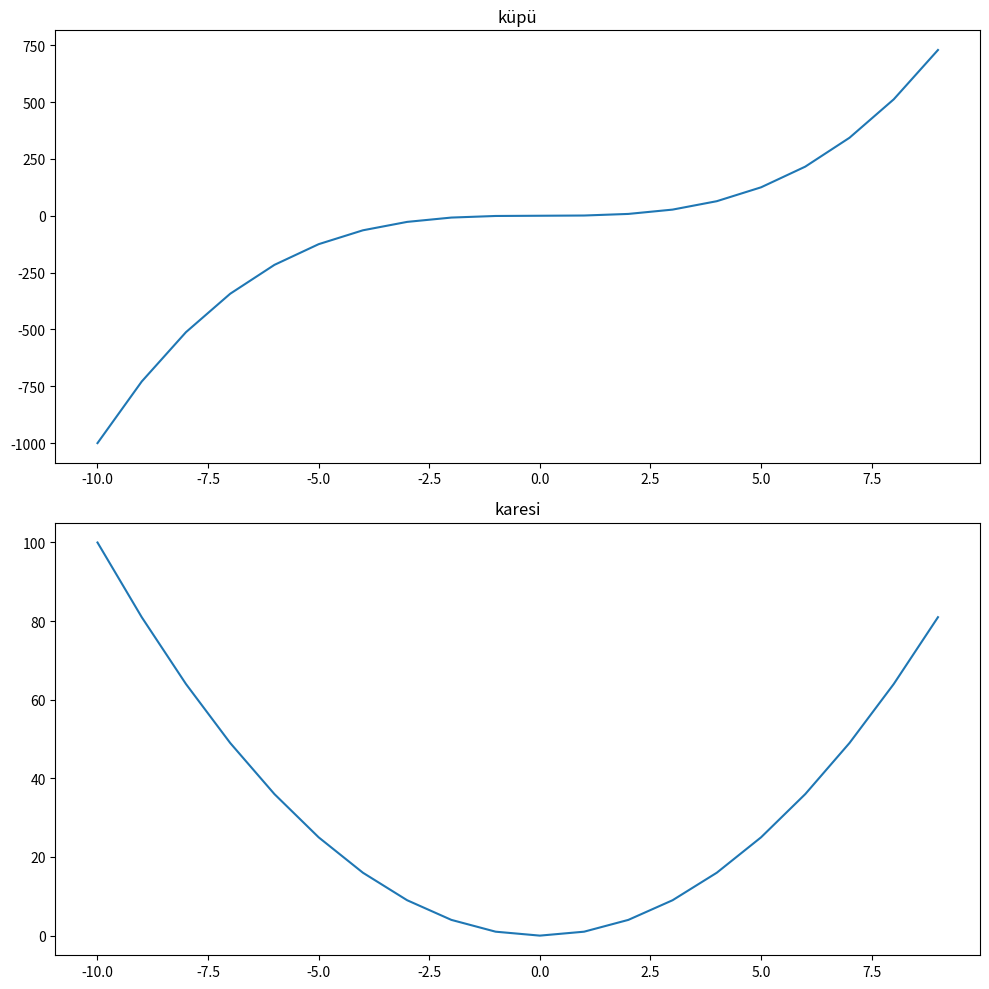

Here is the Python script that generated this plot:
import numpy as np
import matplotlib.pyplot as plt
import pandas as pd

x=np.linspace(-10,9,20)
y=x**3
z=x**2
figure=plt.figure()

'''
axes=figure.add_axes([0.1,0.1,0.8,0.8]) #kenardan bosluk olusturuldu. ilk 2 degisken alttan ve soldan boslugu belirtir.
axes.plot(x,y,"red") 
axes.set_ylabel("y ekseni")
axes.set_xlabel("x ekseni") 
axes2=figure.add_axes([0.2,0.6,0.25,0.25]) 
axes2.plot(x,z,"blue") 
axes2.set_ylabel("y ekseni")
axes2.set_xlabel("x ekseni")
plt.show() 

axes=figure.add_axes([0,0,1,1]) #iki grafik ortak eksende birlestirildi.
axes.plot(x,y,color="red",label="grafik1") 
axes.plot(x,z,color="blue",label="grafik2")
axes.legend(loc=1) 
plt.show()

'''
fig,axes=plt.subplots(nrows=2,ncols=1,figsize=(10,10)) #subplot ile birden fazla grafik eklenir.
axes[0].plot(x,y)
axes[0].set_title("küpü")
axes[1].plot(x,z)
axes[1].set_title("karesi")
plt.tight_layout()
fig.savefig("figure.png")
plt.show()
